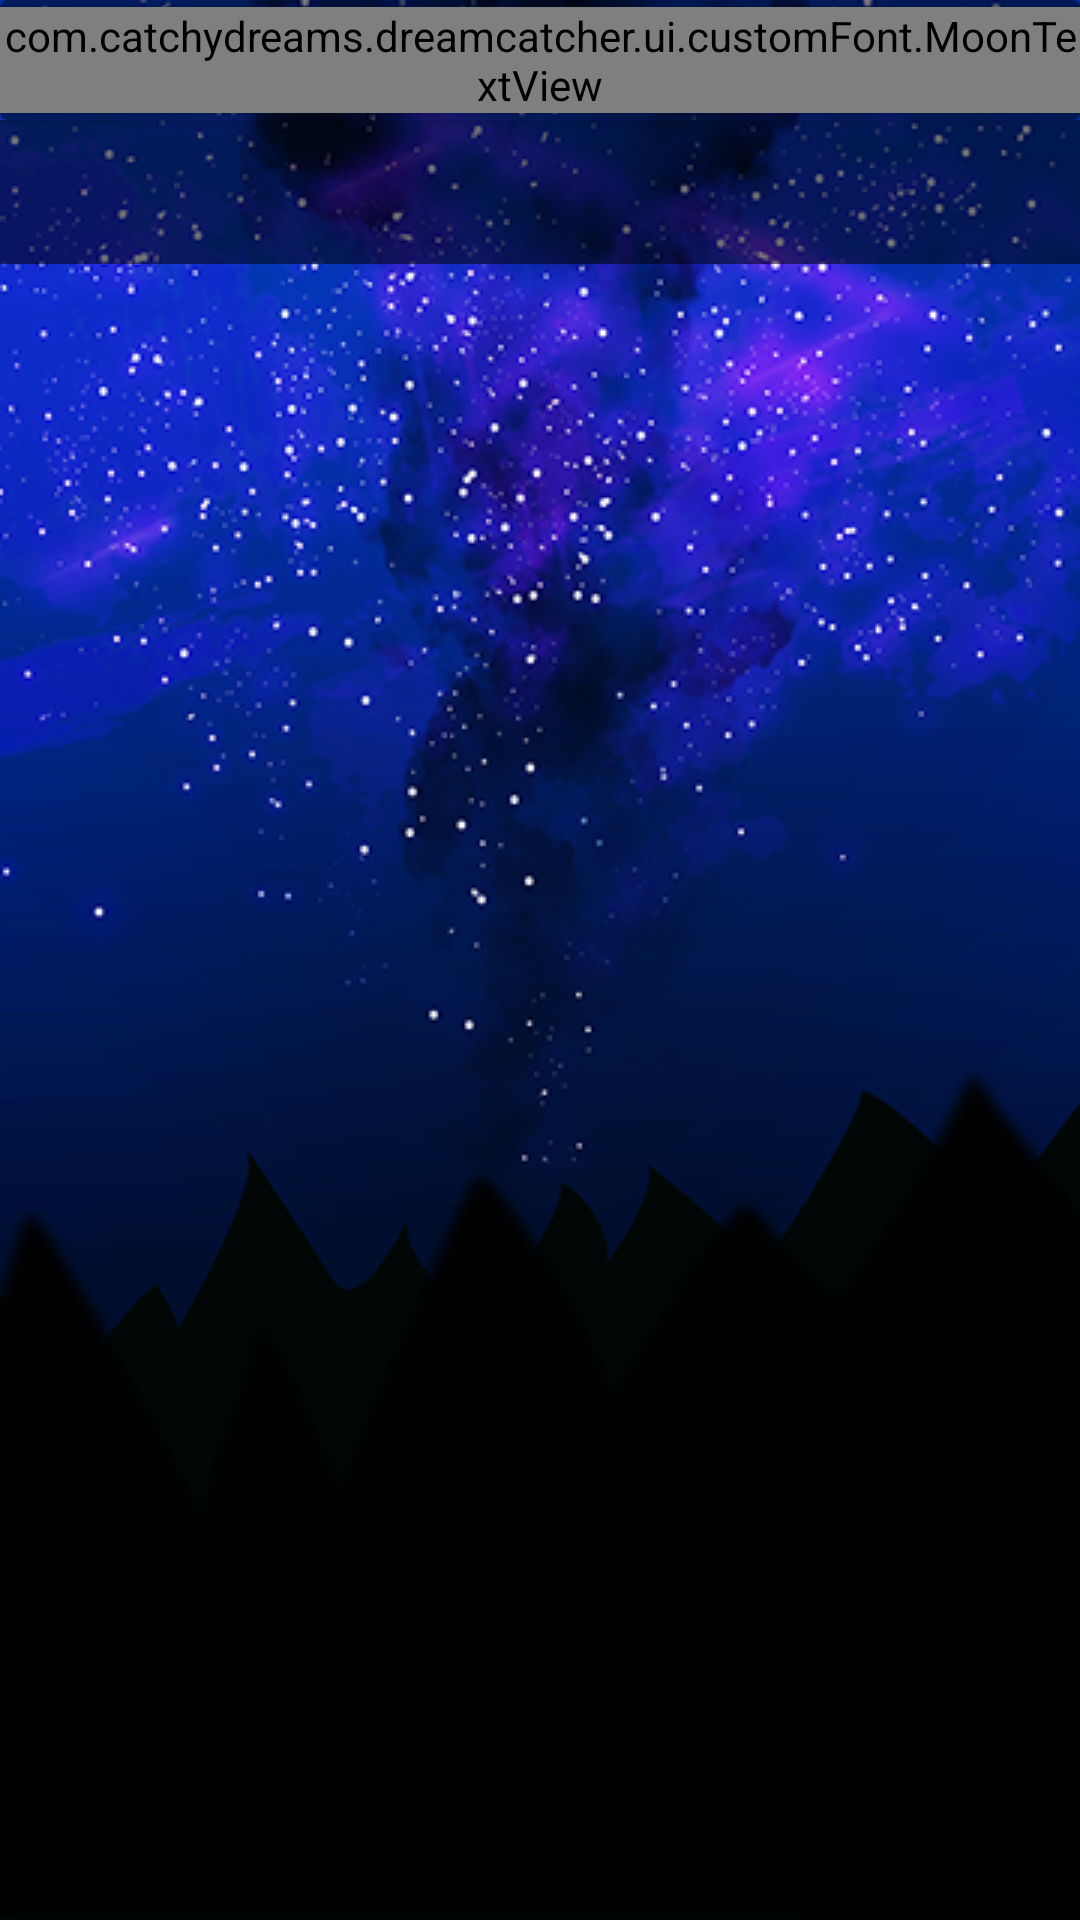

Produce the Android XML layout that renders to this screen, including the resource entries it uses.
<!-- AndroidManifest.xml: application theme AppTheme -->
<!-- res/layout/activity_stats.xml -->
<?xml version="1.0" encoding="utf-8"?>
<LinearLayout xmlns:android="http://schemas.android.com/apk/res/android"
    xmlns:tools="http://schemas.android.com/tools"
    android:layout_width="match_parent"
    android:layout_height="match_parent"
    xmlns:app="http://schemas.android.com/apk/res-auto"
    android:background="@drawable/bg_night"
    android:gravity="center"
    android:orientation="vertical"
    tools:context="com.catchydreams.dreamcatcher.activities.StatsActivity">

    <androidx.cardview.widget.CardView
        android:id="@+id/card_view"
        android:elevation="10dp"
        android:backgroundTint="#77000000"
        android:background="#000000"
        android:layout_width="match_parent"
        android:layout_height="40dp">

        <com.catchydreams.dreamcatcher.ui.customFont.MoonTextView
            android:text="S T A T S"
            android:layout_gravity="center"
            android:textColor="@color/white"
            android:layout_width="wrap_content"
            android:layout_height="wrap_content"/>

        <androidx.appcompat.widget.AppCompatButton
            android:layout_gravity="center_vertical"
            android:id="@+id/btn_back"
            android:layout_marginLeft="8dp"
            android:backgroundTint="@color/white"
            android:layout_alignParentStart="true"
            android:layout_alignParentTop="true"
            android:background="@drawable/ic_keyboard_arrow_left_black_24dp"
            android:layout_width="32dp"
            android:layout_height="32dp"
            android:layout_marginStart="8dp" />

    </androidx.cardview.widget.CardView>

    <com.google.android.material.tabs.TabLayout
        app:tabSelectedTextColor="@color/txt_glow"
        android:id="@+id/tab_layout"
        android:layout_width="match_parent"
        android:layout_height="wrap_content"
        android:background="#86000000"
        android:theme="@style/ThemeOverlay.AppCompat.Dark.ActionBar"/>

    <androidx.viewpager.widget.ViewPager
        android:id="@+id/view_pager"
        android:layout_width="match_parent"
        android:layout_height="fill_parent" />

</LinearLayout>
<!-- resources referenced by this layout -->
<resources>
  <color name="txt_glow">#00BCD4</color>
  <color name="white">#ffffff</color>
  <!-- drawable bg_night: png bitmap (drawable, 190277 bytes) -->
  <style name="AppTheme" parent="Theme.AppCompat.Light.NoActionBar">
          
          <item name="colorPrimary">#FFFFFF</item>
          <item name="colorPrimaryDark">#000000</item>
          <item name="colorAccent">@color/txt_glow</item>
      </style>
</resources>
